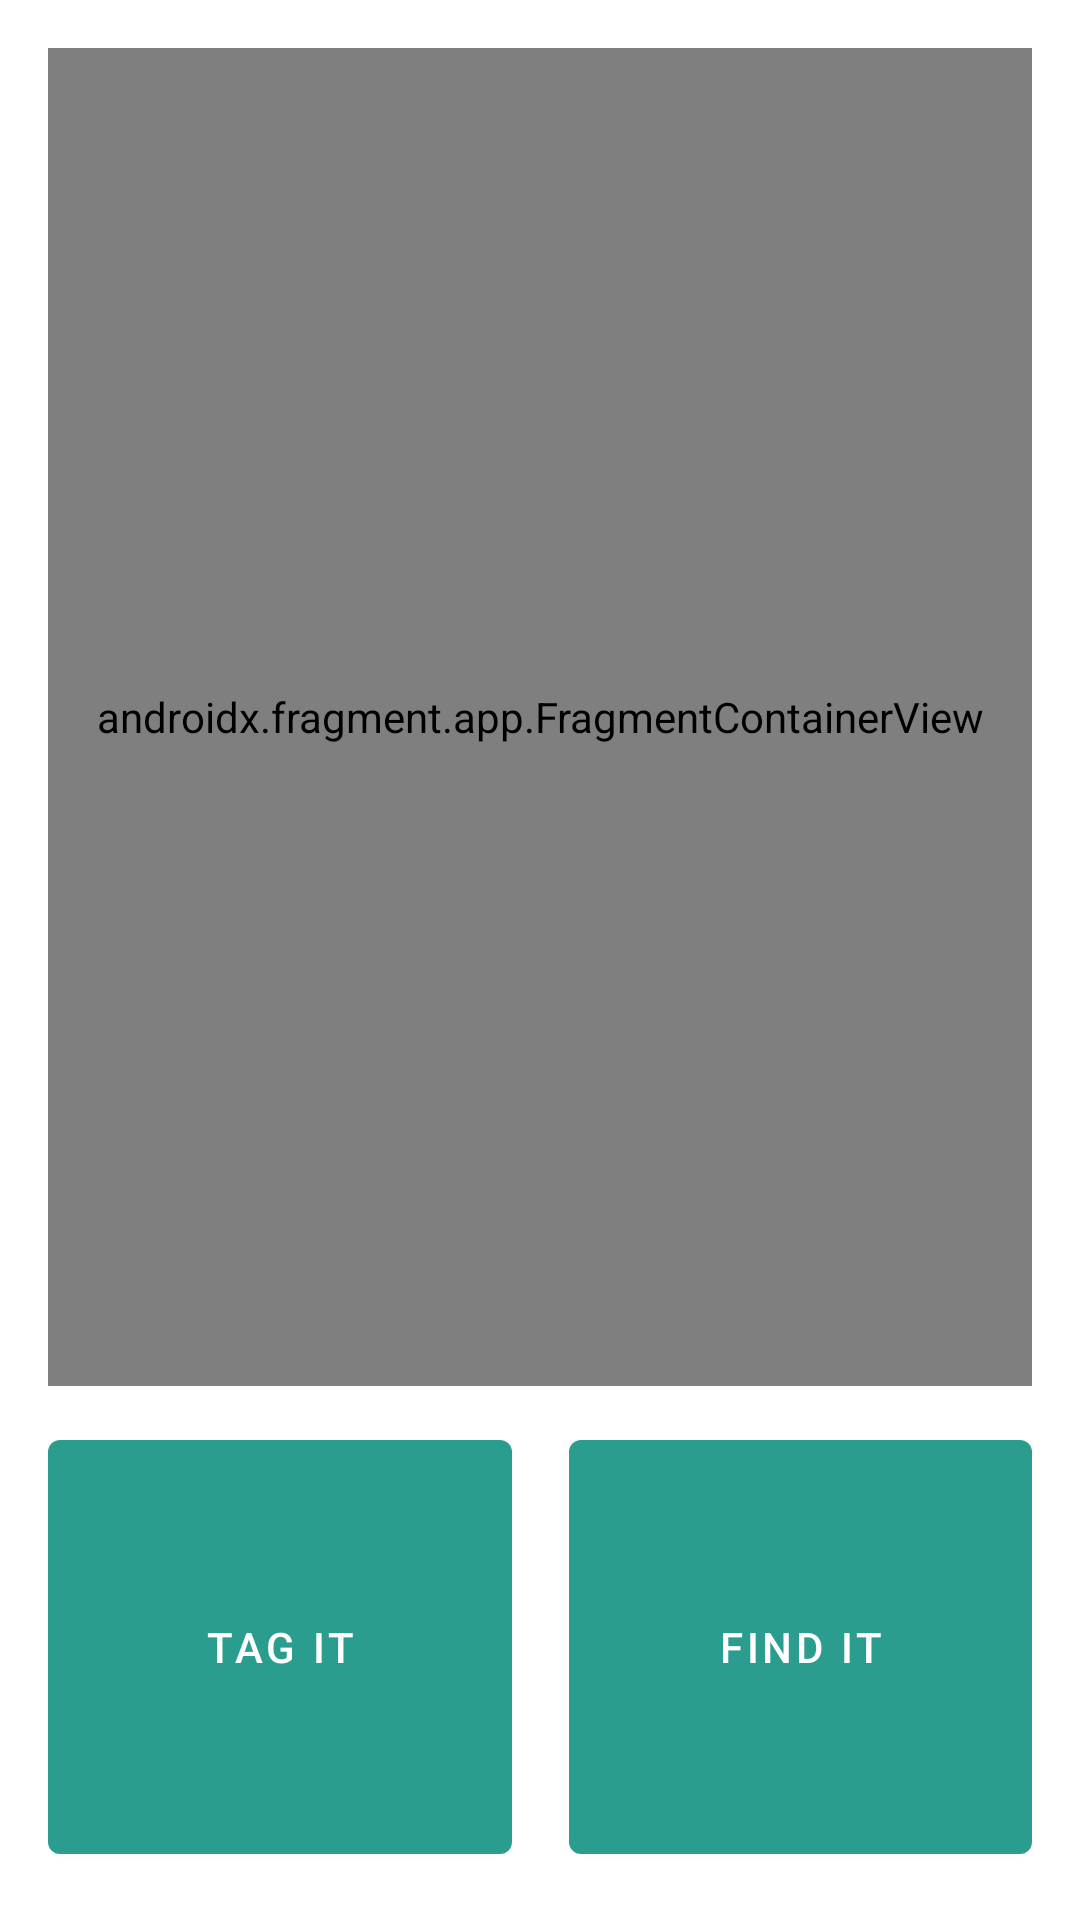

This screen was rendered from an Android layout file. Write that file and the resources it references.
<!-- AndroidManifest.xml: application theme Theme.GeoIt -->
<!-- res/layout/fragment_first.xml -->
<?xml version="1.0" encoding="utf-8"?>

<androidx.constraintlayout.widget.ConstraintLayout xmlns:android="http://schemas.android.com/apk/res/android"
    xmlns:app="http://schemas.android.com/apk/res-auto"
    xmlns:tools="http://schemas.android.com/tools"
    android:layout_width="match_parent"
    android:layout_height="match_parent"
    tools:context=".FirstFragment">

    <Button
        android:id="@+id/tagIt_btn"
        android:layout_width="0dp"
        android:layout_height="150dp"
        android:layout_marginStart="16dp"
        android:layout_marginEnd="19dp"
        android:onClick="manualCreateTag"
        android:text="Tag It"
        app:layout_constraintBottom_toBottomOf="@+id/findIt_btn"
        app:layout_constraintEnd_toStartOf="@+id/findIt_btn"
        app:layout_constraintStart_toStartOf="parent"
        app:layout_constraintTop_toTopOf="@+id/findIt_btn" />

    <Button
        android:id="@+id/findIt_btn"
        android:layout_width="0dp"
        android:layout_height="150dp"
        android:layout_marginEnd="16dp"
        android:layout_marginBottom="16dp"
        android:text="Find It"
        app:layout_constraintBottom_toBottomOf="parent"
        app:layout_constraintEnd_toEndOf="parent"
        app:layout_constraintStart_toEndOf="@+id/tagIt_btn"
        app:layout_constraintTop_toBottomOf="@+id/fragmentContainerView" />

    <androidx.fragment.app.FragmentContainerView
        android:id="@+id/fragmentContainerView"
        android:name="ca.brocku.geoit.MapsFragment"
        android:layout_width="0dp"
        android:layout_height="0dp"
        android:layout_marginStart="16dp"
        android:layout_marginTop="16dp"
        android:layout_marginEnd="16dp"
        android:layout_marginBottom="12dp"
        app:layout_constraintBottom_toTopOf="@+id/findIt_btn"
        app:layout_constraintEnd_toEndOf="parent"
        app:layout_constraintStart_toStartOf="parent"
        app:layout_constraintTop_toTopOf="parent" />
</androidx.constraintlayout.widget.ConstraintLayout>
<!-- resources referenced by this layout -->
<resources>
  <style name="Theme.GeoIt" parent="Theme.MaterialComponents.DayNight.DarkActionBar">
          
          <item name="colorPrimary">#2A9D8F</item>
          <item name="colorPrimaryVariant">#264653</item>
          <item name="colorOnPrimary">@color/white</item>
          
          <item name="colorSecondary">#E9C46A</item>
          <item name="colorSecondaryVariant">#F4A261</item>
          <item name="colorOnSecondary">@color/black</item>
          
          <item name="android:statusBarColor" tools:targetApi="l">?attr/colorPrimaryVariant</item>
          
      </style>
  <color name="white">#FFFFFFFF</color>
  <color name="black">#FF000000</color>
</resources>
